Run: headless pygame with SDL's dummy video driver; simulated clock (each Clock.tick advances the game by its frame time, no real sleeping); random seed 0; keys injected as events and as key.get_pressed() state; no mouse input.
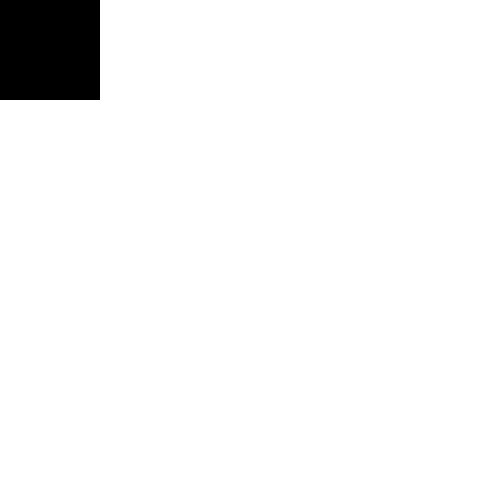
Frame 1 of 4 · flips 1–60 · no input
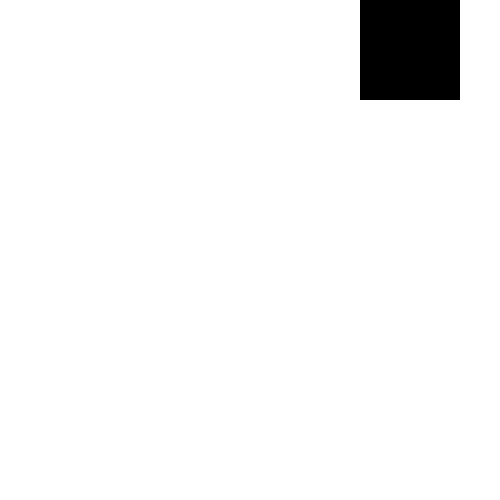
Frame 2 of 4 · flips 61–180 · tapped SPACE, RETURN · held RIGHT (→), D
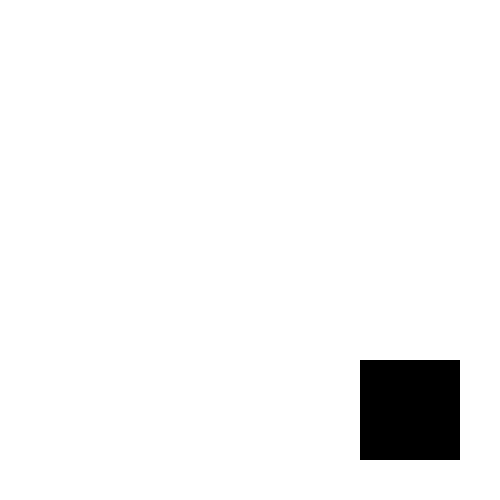
Frame 3 of 4 · flips 181–300 · held DOWN (↓), S
Frame 4 of 4 · flips 301–420 · held LEFT (←), A, UP (↑), W · screen same as frame 1, image omitted

The pygame program that drew these frames:

import pygame
import sys

BLACK = (0, 0, 0)
WHITE = (255, 255, 255)


def run_program():
    # Initialize Pygame
    pygame.init()

    # Set up the display
    screen = pygame.display.set_mode((500, 500))
    pygame.display.set_caption("Moving Square!!!")

    clock = pygame.time.Clock()

    x, y = 0, 0
    speed = 3

    while True:
        for event in pygame.event.get():
            if event.type == pygame.QUIT:
                pygame.quit()
                sys.exit()

        # Key handling
        keys = pygame.key.get_pressed()
        if keys[pygame.K_UP]:
            y -= speed
        if keys[pygame.K_DOWN]:
            y += speed
        if keys[pygame.K_LEFT]:
            x -= speed
        if keys[pygame.K_RIGHT]:
            x += speed

        # Fill background
        screen.fill(WHITE)
        pygame.draw.rect(screen, BLACK, (x, y, 100, 100))

        pygame.display.flip()
        clock.tick(60)

run_program()

# Exercises:
#   - When it is partially outside the screen, it is blue
#   - Disallow it from going outside the screen
#   - Create a circle that starts at the center of the screen. Also:
#       - It moves with arrow keys.
#       - When "b" is clicked, it gets bigger.
#       - When "s" is clicked, it gets smaller, (smallest radius: 1. If s is clicked when the radius is already 1, it doesn't get any smaller).
#       - When space is clicked, it resets to the original size.
#       - Challenge: It can't go outside the screen. That means
